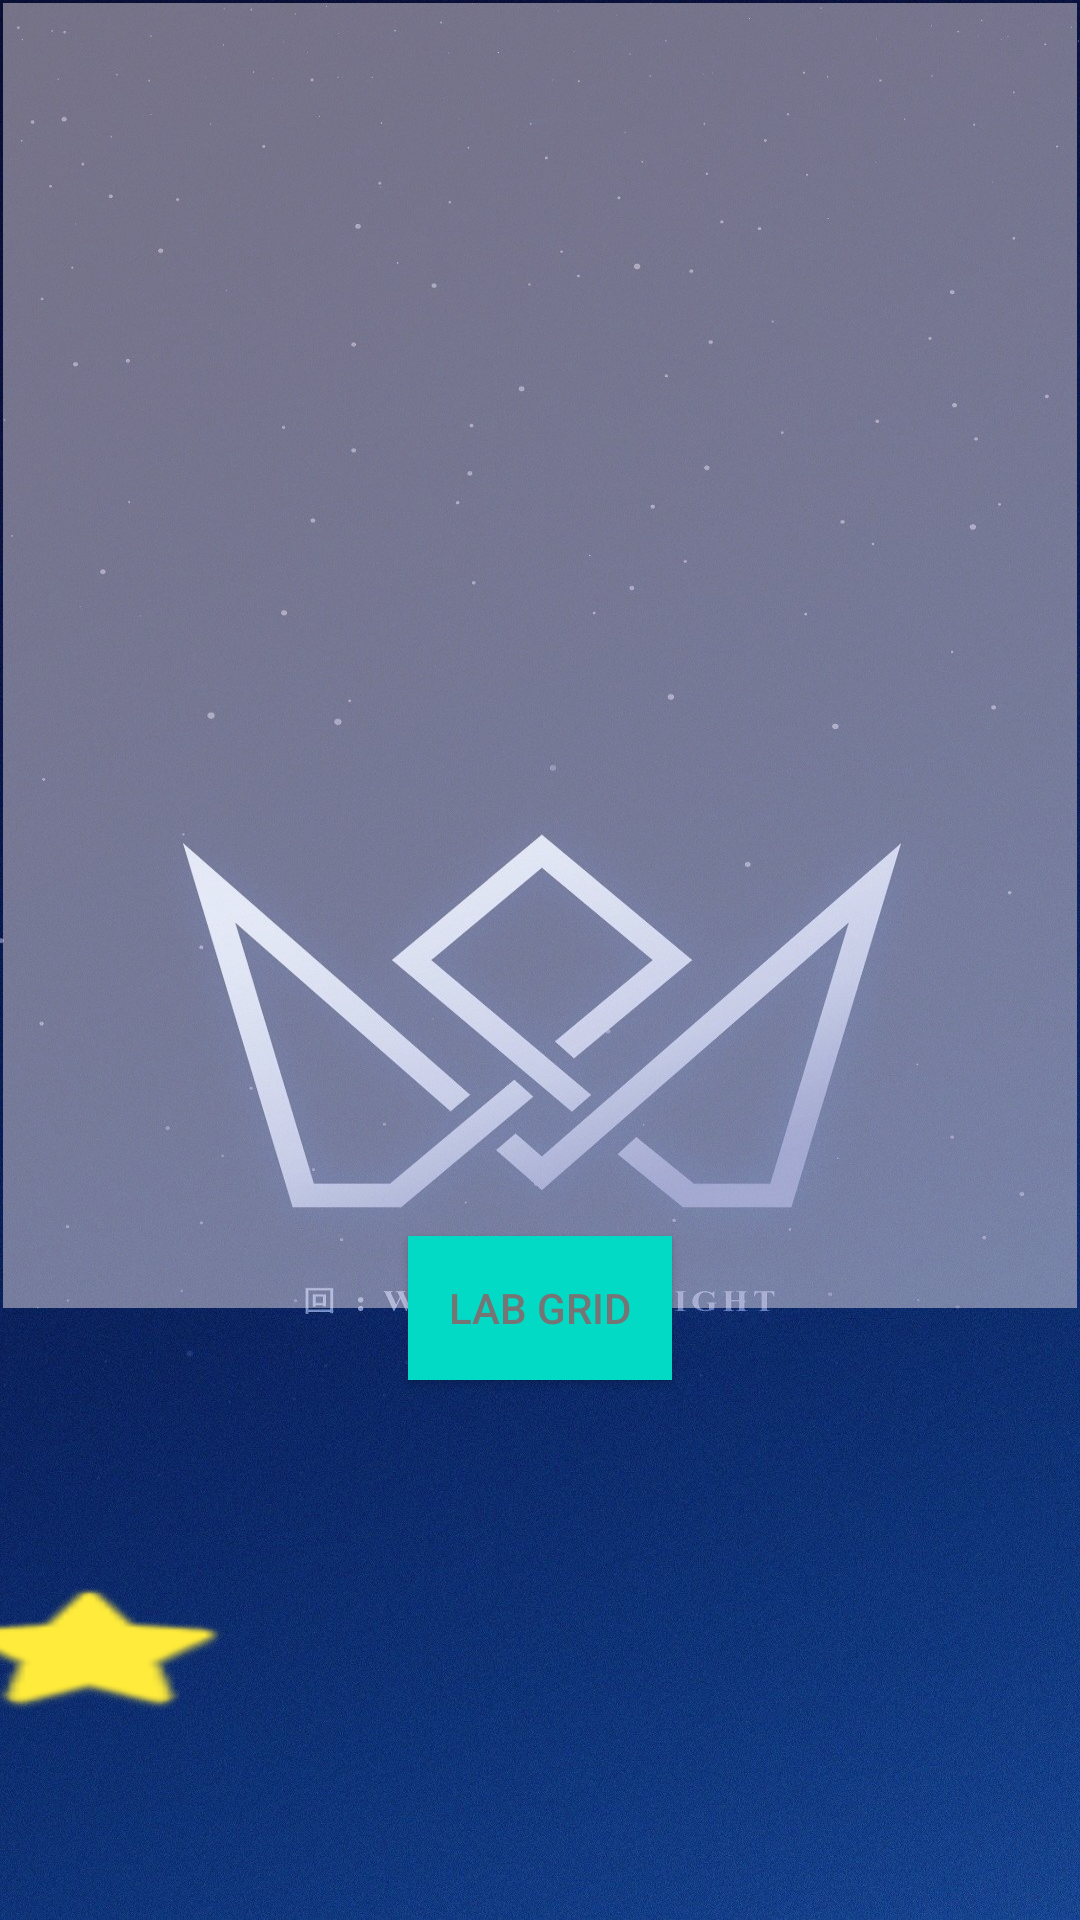

Layout XML and referenced resources for this Android screen:
<!-- AndroidManifest.xml: application theme Theme.WEEK3LAB2 -->
<!-- res/layout/activity_main.xml -->
<?xml version="1.0" encoding="utf-8"?>
<androidx.constraintlayout.widget.ConstraintLayout xmlns:android="http://schemas.android.com/apk/res/android"
    xmlns:app="http://schemas.android.com/apk/res-auto"
    xmlns:tools="http://schemas.android.com/tools"
    android:layout_width="match_parent"
    android:layout_height="match_parent"
    android:background="@drawable/background"
    tools:context=".MainActivity">


    <Button
        android:id="@+id/nextButton"
        android:layout_width="wrap_content"
        android:layout_height="wrap_content"
        android:layout_marginTop="412dp"
        android:background="@android:color/background_light"
        android:backgroundTint="@color/teal_200"
        android:text="LAB GRID"
        android:textColor="#757575"
        app:layout_constraintEnd_toEndOf="parent"
        app:layout_constraintStart_toStartOf="parent"
        app:layout_constraintTop_toTopOf="parent" />

    <Button
        android:id="@+id/button2"
        android:layout_width="103dp"
        android:layout_height="0dp"
        android:layout_marginEnd="144dp"
        android:layout_marginBottom="67dp"
        android:background="@android:drawable/btn_star_big_on"
        android:backgroundTint="#FFEB3B"
        app:layout_constraintBottom_toBottomOf="parent"
        app:layout_constraintEnd_toEndOf="@+id/nextButton"
        app:layout_constraintTop_toBottomOf="@+id/_dynamic"
        app:layout_constraintVertical_bias="0.874"
        tools:ignore="SpeakableTextPresentCheck" />

    <ListView
        android:id="@+id/lstMembers"
        android:layout_width="0dp"
        android:layout_height="0dp"
        android:layout_marginStart="1dp"
        android:layout_marginTop="1dp"
        android:layout_marginEnd="1dp"
        android:layout_marginBottom="89dp"
        android:background="#70FFF1F1"
        app:layout_constraintBottom_toTopOf="@+id/button2"
        app:layout_constraintEnd_toEndOf="parent"
        app:layout_constraintStart_toStartOf="parent"
        app:layout_constraintTop_toTopOf="parent" />
</androidx.constraintlayout.widget.ConstraintLayout>
<!-- resources referenced by this layout -->
<resources>
  <!-- drawable background: jpg bitmap (drawable-v24, 277887 bytes) -->
  <style name="Theme.WEEK3LAB2" parent="Theme.MaterialComponents.DayNight.DarkActionBar">
          
          <item name="colorPrimary">@color/purple_500</item>
          <item name="colorPrimaryVariant">@color/purple_700</item>
          <item name="colorOnPrimary">@color/white</item>
          
          <item name="colorSecondary">@color/teal_200</item>
          <item name="colorSecondaryVariant">@color/teal_700</item>
          <item name="colorOnSecondary">@color/black</item>
          
          <item name="android:statusBarColor" tools:targetApi="l">?attr/colorPrimaryVariant</item>
          
      </style>
  <!-- not gathered from this repository: default colours our renderer supplied (Android Studio template values) -->
  <color name="purple_500">#FF6200EE</color>
  <color name="purple_700">#FF3700B3</color>
  <color name="teal_200">#FF03DAC5</color>
  <color name="teal_700">#FF018786</color>
  <color name="black">#FF000000</color>
  <color name="white">#FFFFFFFF</color>
</resources>
